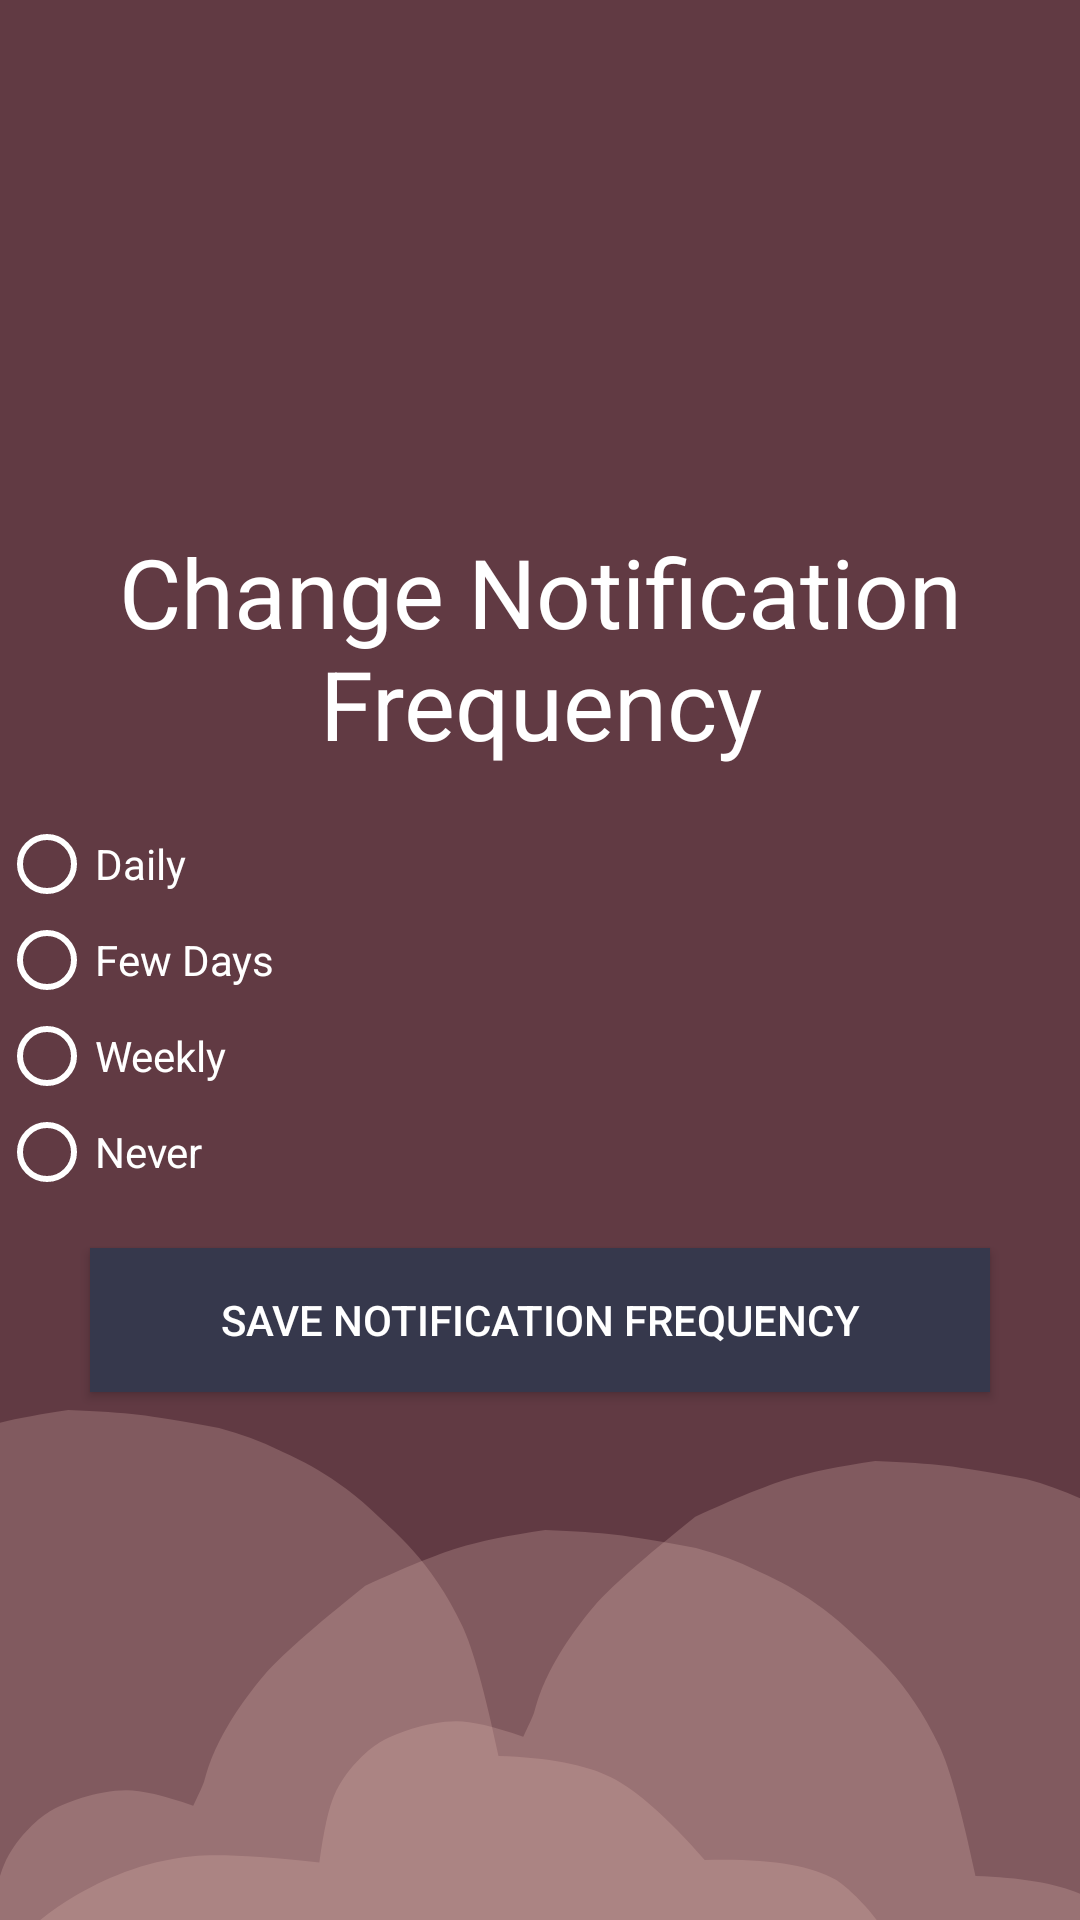

Android layout source for this screen:
<!-- AndroidManifest.xml: application theme AppTheme -->
<!-- res/layout/activity_notification_frequency.xml -->
<?xml version="1.0" encoding="utf-8"?>
<RelativeLayout xmlns:android="http://schemas.android.com/apk/res/android"
    xmlns:app="http://schemas.android.com/apk/res-auto"
    xmlns:tools="http://schemas.android.com/tools"
    android:background="@drawable/ic_background_settings"
    android:layout_width="match_parent"
    android:layout_height="match_parent"
    tools:context=".NotificationFrequencyActivity"
    android:paddingLeft="@dimen/activity_horizontal_margin"
    android:paddingTop="@dimen/activity_vertical_margin"
    android:paddingRight="@dimen/activity_horizontal_margin"
    android:paddingBottom="@dimen/activity_vertical_margin"
    android:gravity="center"
    android:orientation="vertical">

    <RelativeLayout
        android:layout_width="match_parent"
        android:layout_height="match_parent"
        android:orientation="vertical"
        android:layout_centerVertical="true"
        android:gravity="center">

        <TextView
            android:textSize="32sp"
            android:gravity="center"
            android:layout_centerHorizontal="true"
            android:textColor="@color/white"
            android:id="@+id/notification_frequency_text"
            android:layout_width="match_parent"
            android:layout_height="wrap_content"
            android:text="@string/change_notification_frequency"
            android:layout_marginBottom="16dp"/>

        <RadioGroup
            android:id="@+id/frequency_group"
            android:layout_below="@id/notification_frequency_text"
            android:layout_width="match_parent"
            android:layout_height="wrap_content"
            android:layout_marginBottom="16dp">

            <RadioButton
                android:buttonTint="@color/white"
                android:textColor="@color/white"
                android:id="@+id/daily"
                android:layout_width="wrap_content"
                android:layout_height="wrap_content"
                android:layout_weight="1"
                android:text="@string/frequency_daily" />

            <RadioButton
                android:buttonTint="@color/white"
                android:textColor="@color/white"
                android:id="@+id/few_days"
                android:layout_width="wrap_content"
                android:layout_height="wrap_content"
                android:layout_weight="1"
                android:text="@string/frequency_few_days" />

            <RadioButton
                android:buttonTint="@color/white"
                android:textColor="@color/white"
                android:id="@+id/weekly"
                android:layout_width="wrap_content"
                android:layout_height="wrap_content"
                android:layout_weight="1"
                android:text="@string/frequency_weekly" />

            <RadioButton
                android:buttonTint="@color/white"
                android:textColor="@color/white"
                android:id="@+id/never"
                android:layout_width="wrap_content"
                android:layout_height="wrap_content"
                android:layout_weight="1"
                android:text="@string/frequency_never" />
        </RadioGroup>

        <Button
            android:textColor="@color/white"
            android:background="@color/colorPrimaryDark"
            android:id="@+id/save_notification_frequency_btn"
            android:layout_below="@id/frequency_group"
            android:layout_width="300dp"
            android:layout_height="wrap_content"
            android:text="@string/save_notification_frequency"
            android:layout_centerHorizontal="true"/>
    </RelativeLayout>

</RelativeLayout>
<!-- resources referenced by this layout -->
<resources>
  <color name="colorPrimaryDark">#36384C</color>
  <color name="white">#FFFFFF</color>
  <!-- drawable ic_background_settings: vector/xml drawable (drawable, 6417 chars, omitted) -->
  <string name="change_notification_frequency">Change Notification Frequency</string>
  <string name="frequency_daily">Daily</string>
  <string name="frequency_few_days">Few Days</string>
  <string name="frequency_never">Never</string>
  <string name="frequency_weekly">Weekly</string>
  <string name="save_notification_frequency">Save Notification Frequency</string>
  <style name="AppTheme" parent="Theme.AppCompat.Light.DarkActionBar">
          
          <item name="colorPrimary">@color/colorPrimary</item>
          <item name="colorPrimaryDark">@color/colorPrimaryDark</item>
          <item name="colorAccent">@color/colorAccent</item>
      </style>
  <color name="colorPrimary">#4F1F2A</color>
  <color name="colorAccent">#000000</color>
</resources>
